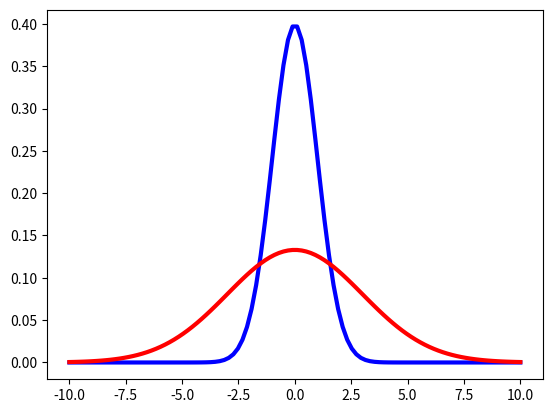

Generate this figure with matplotlib: (Note: this script raises an exception after producing the figure.)
import numpy as np
import matplotlib.pyplot as plt
from mpl_toolkits.mplot3d import Axes3D

class Distribution():
    def __init__(self,mu,Sigma):
        self.mu = mu           # 平均值
        self.sigma = Sigma     # 方差

    def tow_d_gaussian(self,x):
        mu = self.mu
        Sigma =self.sigma
        n = mu.shape[0]
        Sigma_det = np.linalg.det(Sigma)
        Sigma_inv = np.linalg.inv(Sigma)
        N = np.sqrt((2*np.pi)**n*Sigma_det)

        fac = np.einsum('...k,kl,...l->...',x-mu,Sigma_inv,x-mu)

        return np.exp(-fac/2)/N

    def one_d_gaussian(self,x):
        mu = self.mu
        sigma = self.sigma

        N = np.sqrt(2*np.pi*np.power(sigma,2))
        fac = np.power(x-mu,2)/np.power(sigma,2)
        return np.exp(-fac/2)/N


if __name__=='__main__':

    
    mu1 = 0.      # 期待値1
    Sigma1 = 1.0  # 分散1
    
    mu2 = 0.      # 期待値2
    Sigma2 = 3.0  # 分散2

    cov = 0     # 共分散

    #一维 ##########################################################################################
    p1_1 = Distribution(mu1,Sigma1)
    x = np.linspace(-10,10,100)
    y = p1_1.one_d_gaussian(x)
    plt.plot(x,y,'b-',linewidth=3)
    # plt.show()

    p1_2 = Distribution(mu2,Sigma2)
    x = np.linspace(-10,10,100)
    y = p1_2.one_d_gaussian(x)
    plt.plot(x,y,'r-',linewidth=3)
    
    #二维 ##########################################################################################

    # 间隔个数
    N = 60
    # X轴范围
    X = np.linspace(-4,4,N)
    # Y轴范围
    Y = np.linspace(-4,4,N)
    X,Y = np.meshgrid(X,Y)
    
    # 期待値
    mu = np.array([mu1, mu2]) 
    
    # 分散
    Sigma = np.array([[Sigma1,  cov ],
                      [ cov,  Sigma2]])

    pos = np.empty(X.shape+(2,))
    pos[:,:,0]= X
    pos[:,:,1] = Y

    p2 = Distribution(mu,Sigma)
    Z = p2.tow_d_gaussian(pos)
    ###########################################################################################

    fig =plt.figure()
    ax = fig.gca(projection='3d')
    ax.plot_surface(X,Y,Z,rstride=1,cstride=1,linewidth=1,antialiased=True, cmap='rainbow')
    cset = ax.contour(X,Y,Z,zdir='z',offset=-0.15)

    # display
    print("期待値： ", mu)
    print("分  散：　", Sigma)
    ax.set_zlim(-0.15,0.2)
    ax.set_zticks(np.linspace(0,0.2,5))
    ax.view_init(27,-21)
    plt.show()
